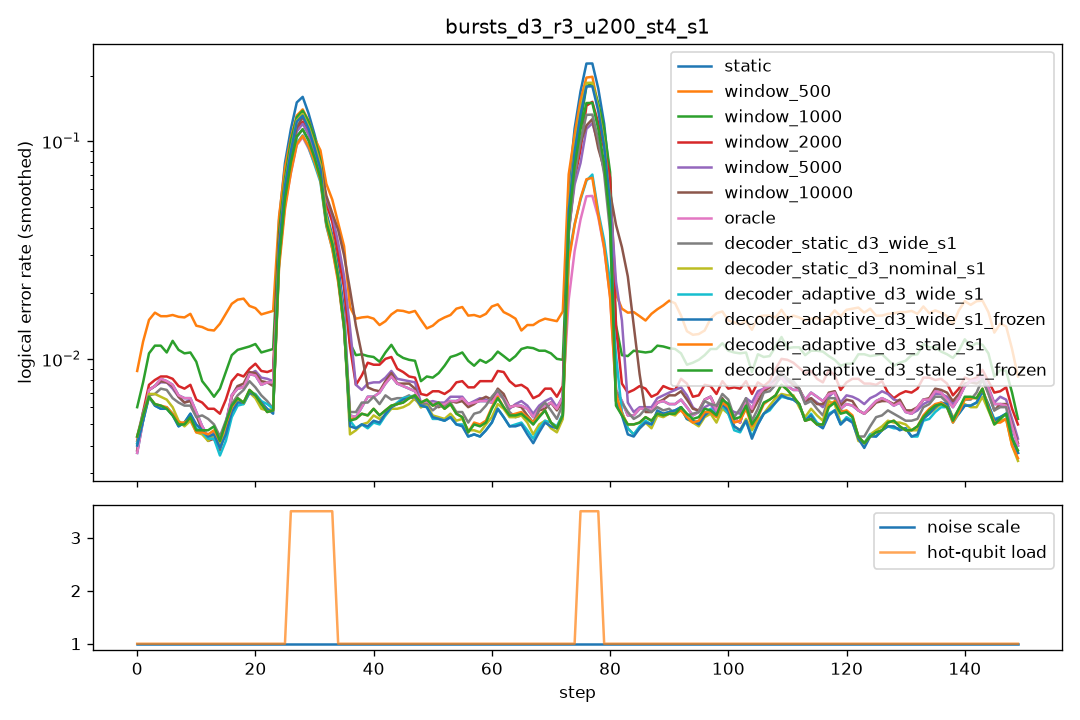

The table this chart was drawn from, first rows:
step, scale, n_hot, hot_p, static, window_500, window_1000, window_2000, window_5000, window_10000, oracle, decoder_static_d3_wide_s1, decoder_static_d3_nominal_s1, decoder_adaptive_d3_wide_s1, decoder_adaptive_d3_wide_s1_frozen, decoder_adaptive_d3_stale_s1, decoder_adaptive_d3_stale_s1_frozen
0, 1.0, 0, 0.0, 0.0075, 0.0115, 0.0085, 0.0075, 0.0075, 0.0075, 0.0075, 0.0085, 0.007, 0.0085, 0.0085, 0.009, 0.009
1, 1.0, 0, 0.0, 0.003, 0.0135, 0.0065, 0.0045, 0.004, 0.004, 0.003, 0.005, 0.0055, 0.005, 0.005, 0.005, 0.005
2, 1.0, 0, 0.0, 0.008, 0.019, 0.015, 0.009, 0.0075, 0.0075, 0.008, 0.0085, 0.008, 0.007, 0.0065, 0.008, 0.008
3, 1.0, 0, 0.0, 0.0075, 0.016, 0.009, 0.0075, 0.008, 0.0075, 0.0075, 0.0065, 0.0065, 0.0055, 0.006, 0.0055, 0.0055
4, 1.0, 0, 0.0, 0.01, 0.0155, 0.014, 0.0095, 0.009, 0.0095, 0.01, 0.0055, 0.0075, 0.0075, 0.0075, 0.006, 0.006
5, 1.0, 0, 0.0, 0.009, 0.0175, 0.013, 0.0095, 0.009, 0.009, 0.009, 0.009, 0.007, 0.0055, 0.0055, 0.0065, 0.0065
6, 1.0, 0, 0.0, 0.006, 0.0105, 0.0065, 0.006, 0.0055, 0.006, 0.006, 0.007, 0.0045, 0.004, 0.004, 0.0045, 0.0045
7, 1.0, 0, 0.0, 0.007, 0.019, 0.011, 0.009, 0.0075, 0.007, 0.007, 0.008, 0.007, 0.0075, 0.0065, 0.0075, 0.007
8, 1.0, 0, 0.0, 0.006, 0.017, 0.016, 0.0065, 0.0055, 0.006, 0.006, 0.0035, 0.004, 0.0035, 0.004, 0.0035, 0.0035
9, 1.0, 0, 0.0, 0.006, 0.014, 0.0085, 0.0065, 0.006, 0.0055, 0.006, 0.004, 0.0035, 0.004, 0.0045, 0.0035, 0.0035
10, 1.0, 0, 0.0, 0.008, 0.017, 0.011, 0.0085, 0.007, 0.007, 0.008, 0.008, 0.0055, 0.0065, 0.0065, 0.0065, 0.0065
11, 1.0, 0, 0.0, 0.006, 0.0135, 0.007, 0.0075, 0.0065, 0.0065, 0.006, 0.007, 0.006, 0.0065, 0.0065, 0.0055, 0.0065
12, 1.0, 0, 0.0, 0.0025, 0.0095, 0.006, 0.0035, 0.0025, 0.0025, 0.0025, 0.0045, 0.004, 0.0035, 0.0035, 0.004, 0.0035
13, 1.0, 0, 0.0, 0.002, 0.016, 0.007, 0.0055, 0.0025, 0.002, 0.002, 0.004, 0.0035, 0.0025, 0.0025, 0.0035, 0.0035
14, 1.0, 0, 0.0, 0.0035, 0.012, 0.0055, 0.0045, 0.003, 0.003, 0.0035, 0.003, 0.002, 0.0025, 0.003, 0.003, 0.0035
15, 1.0, 0, 0.0, 0.0075, 0.0165, 0.008, 0.0085, 0.0085, 0.0075, 0.0075, 0.0065, 0.007, 0.0065, 0.007, 0.0075, 0.0075
16, 1.0, 0, 0.0, 0.004, 0.0185, 0.01, 0.006, 0.004, 0.004, 0.004, 0.004, 0.0035, 0.003, 0.0035, 0.003, 0.003
17, 1.0, 0, 0.0, 0.008, 0.0175, 0.013, 0.008, 0.0075, 0.0075, 0.008, 0.0085, 0.007, 0.0065, 0.0065, 0.008, 0.008
18, 1.0, 0, 0.0, 0.011, 0.025, 0.0155, 0.0125, 0.011, 0.0115, 0.011, 0.009, 0.009, 0.0085, 0.0085, 0.0085, 0.0085
19, 1.0, 0, 0.0, 0.006, 0.016, 0.0085, 0.0075, 0.0065, 0.007, 0.006, 0.006, 0.0055, 0.006, 0.006, 0.006, 0.006
20, 1.0, 0, 0.0, 0.008, 0.0175, 0.009, 0.0075, 0.008, 0.0085, 0.008, 0.0085, 0.006, 0.007, 0.007, 0.006, 0.006
21, 1.0, 0, 0.0, 0.0095, 0.0115, 0.011, 0.0095, 0.0095, 0.009, 0.0095, 0.0075, 0.0075, 0.007, 0.007, 0.0075, 0.0075
22, 1.0, 0, 0.0, 0.0075, 0.0155, 0.0145, 0.0105, 0.009, 0.007, 0.0075, 0.006, 0.005, 0.006, 0.0055, 0.006, 0.006
23, 1.0, 0, 0.0, 0.007, 0.0195, 0.0105, 0.009, 0.008, 0.008, 0.007, 0.006, 0.0055, 0.006, 0.006, 0.0055, 0.0055
24, 1.0, 0, 0.0, 0.007, 0.0175, 0.0095, 0.007, 0.006, 0.0065, 0.007, 0.004, 0.005, 0.005, 0.004, 0.0035, 0.0035
25, 1.0, 0, 0.0, 0.008, 0.019, 0.01, 0.0085, 0.007, 0.007, 0.008, 0.006, 0.0065, 0.0055, 0.0055, 0.0065, 0.0065
26, 1.0, 5, 0.05, 0.1865, 0.1535, 0.1475, 0.142, 0.128, 0.1285, 0.111, 0.1165, 0.1445, 0.1145, 0.1415, 0.1095, 0.12
27, 1.0, 5, 0.05, 0.188, 0.167, 0.157, 0.132, 0.143, 0.1475, 0.1195, 0.135, 0.1555, 0.1285, 0.154, 0.118, 0.1355
28, 1.0, 5, 0.05, 0.1785, 0.1595, 0.1755, 0.1345, 0.1355, 0.147, 0.1105, 0.132, 0.148, 0.115, 0.145, 0.1215, 0.134
29, 1.0, 5, 0.05, 0.1915, 0.156, 0.154, 0.1525, 0.1405, 0.148, 0.1305, 0.1325, 0.1665, 0.126, 0.168, 0.1285, 0.13
30, 1.0, 5, 0.05, 0.0535, 0.063, 0.055, 0.0525, 0.053, 0.0735, 0.0495, 0.0495, 0.051, 0.0475, 0.0455, 0.051, 0.0475
31, 1.0, 5, 0.05, 0.0575, 0.074, 0.0735, 0.0695, 0.0655, 0.0635, 0.0515, 0.0545, 0.062, 0.0505, 0.056, 0.0535, 0.0565
32, 1.0, 5, 0.05, 0.056, 0.062, 0.061, 0.052, 0.057, 0.0535, 0.0525, 0.0525, 0.054, 0.0515, 0.0505, 0.048, 0.052
33, 1.0, 5, 0.05, 0.063, 0.0985, 0.0635, 0.0585, 0.0585, 0.0535, 0.0555, 0.052, 0.055, 0.0485, 0.052, 0.0495, 0.0515
34, 1.0, 0, 0.0, 0.0045, 0.0205, 0.0135, 0.0255, 0.0365, 0.0365, 0.0045, 0.0045, 0.003, 0.0055, 0.004, 0.0045, 0.004
35, 1.0, 0, 0.0, 0.004, 0.0145, 0.01, 0.0075, 0.011, 0.0265, 0.004, 0.005, 0.004, 0.005, 0.005, 0.0045, 0.0045
36, 1.0, 0, 0.0, 0.0055, 0.015, 0.0135, 0.0065, 0.0075, 0.0255, 0.0055, 0.0065, 0.005, 0.0055, 0.0055, 0.006, 0.006
37, 1.0, 0, 0.0, 0.007, 0.016, 0.01, 0.008, 0.0065, 0.0075, 0.007, 0.005, 0.004, 0.004, 0.004, 0.0045, 0.0045
38, 1.0, 0, 0.0, 0.0065, 0.0205, 0.012, 0.0095, 0.008, 0.008, 0.0065, 0.0075, 0.0065, 0.006, 0.006, 0.007, 0.007
39, 1.0, 0, 0.0, 0.004, 0.0105, 0.0065, 0.0065, 0.005, 0.0035, 0.004, 0.0045, 0.004, 0.0035, 0.0035, 0.0045, 0.0045
40, 1.0, 0, 0.0, 0.007, 0.0155, 0.0105, 0.0115, 0.009, 0.008, 0.007, 0.008, 0.0055, 0.006, 0.006, 0.006, 0.006
41, 1.0, 0, 0.0, 0.009, 0.0155, 0.0125, 0.0125, 0.01, 0.01, 0.009, 0.0065, 0.0055, 0.0045, 0.005, 0.0055, 0.0055
42, 1.0, 0, 0.0, 0.007, 0.0145, 0.0095, 0.007, 0.007, 0.0065, 0.007, 0.007, 0.006, 0.0055, 0.0055, 0.0065, 0.0065
43, 1.0, 0, 0.0, 0.008, 0.0155, 0.0095, 0.0095, 0.008, 0.0075, 0.008, 0.005, 0.0055, 0.0055, 0.0055, 0.005, 0.005
44, 1.0, 0, 0.0, 0.0075, 0.0135, 0.0115, 0.0095, 0.007, 0.0075, 0.0075, 0.0075, 0.005, 0.006, 0.006, 0.006, 0.006
45, 1.0, 0, 0.0, 0.01, 0.021, 0.015, 0.0125, 0.012, 0.0115, 0.01, 0.0065, 0.0075, 0.0085, 0.008, 0.0075, 0.0075
46, 1.0, 0, 0.0, 0.006, 0.019, 0.007, 0.0065, 0.0065, 0.0055, 0.006, 0.007, 0.0055, 0.006, 0.006, 0.006, 0.006
47, 1.0, 0, 0.0, 0.006, 0.014, 0.0075, 0.0055, 0.0065, 0.0065, 0.006, 0.007, 0.0065, 0.007, 0.007, 0.007, 0.007
48, 1.0, 0, 0.0, 0.007, 0.014, 0.0085, 0.0075, 0.0075, 0.0075, 0.007, 0.006, 0.0065, 0.006, 0.006, 0.0065, 0.0065
49, 1.0, 0, 0.0, 0.0065, 0.015, 0.011, 0.009, 0.0065, 0.0055, 0.0065, 0.006, 0.007, 0.0065, 0.0065, 0.007, 0.007
50, 1.0, 0, 0.0, 0.0055, 0.0135, 0.0055, 0.006, 0.0045, 0.005, 0.0055, 0.005, 0.0045, 0.005, 0.005, 0.005, 0.005
51, 1.0, 0, 0.0, 0.0065, 0.0125, 0.009, 0.006, 0.0065, 0.0065, 0.0065, 0.007, 0.006, 0.0055, 0.0055, 0.007, 0.007
52, 1.0, 0, 0.0, 0.0055, 0.016, 0.007, 0.007, 0.007, 0.0065, 0.0055, 0.005, 0.0035, 0.0035, 0.004, 0.005, 0.005
53, 1.0, 0, 0.0, 0.0065, 0.018, 0.0105, 0.0075, 0.007, 0.0065, 0.0065, 0.0075, 0.006, 0.006, 0.0055, 0.0075, 0.0075
54, 1.0, 0, 0.0, 0.007, 0.0175, 0.0145, 0.008, 0.0065, 0.0065, 0.007, 0.0055, 0.0065, 0.006, 0.006, 0.005, 0.005
55, 1.0, 0, 0.0, 0.0065, 0.0155, 0.01, 0.0075, 0.0065, 0.006, 0.0065, 0.0065, 0.006, 0.006, 0.006, 0.0065, 0.0065
56, 1.0, 0, 0.0, 0.0065, 0.018, 0.01, 0.009, 0.0065, 0.006, 0.0065, 0.004, 0.004, 0.0035, 0.0035, 0.004, 0.004
57, 1.0, 0, 0.0, 0.0065, 0.0175, 0.0085, 0.0075, 0.007, 0.007, 0.0065, 0.005, 0.004, 0.0035, 0.0035, 0.004, 0.004
58, 1.0, 0, 0.0, 0.0045, 0.0105, 0.006, 0.005, 0.0045, 0.0045, 0.0045, 0.0045, 0.003, 0.003, 0.003, 0.0035, 0.0035
59, 1.0, 0, 0.0, 0.0075, 0.018, 0.012, 0.008, 0.0075, 0.0075, 0.0075, 0.008, 0.0065, 0.0065, 0.0065, 0.0075, 0.007
... 90 more rows
